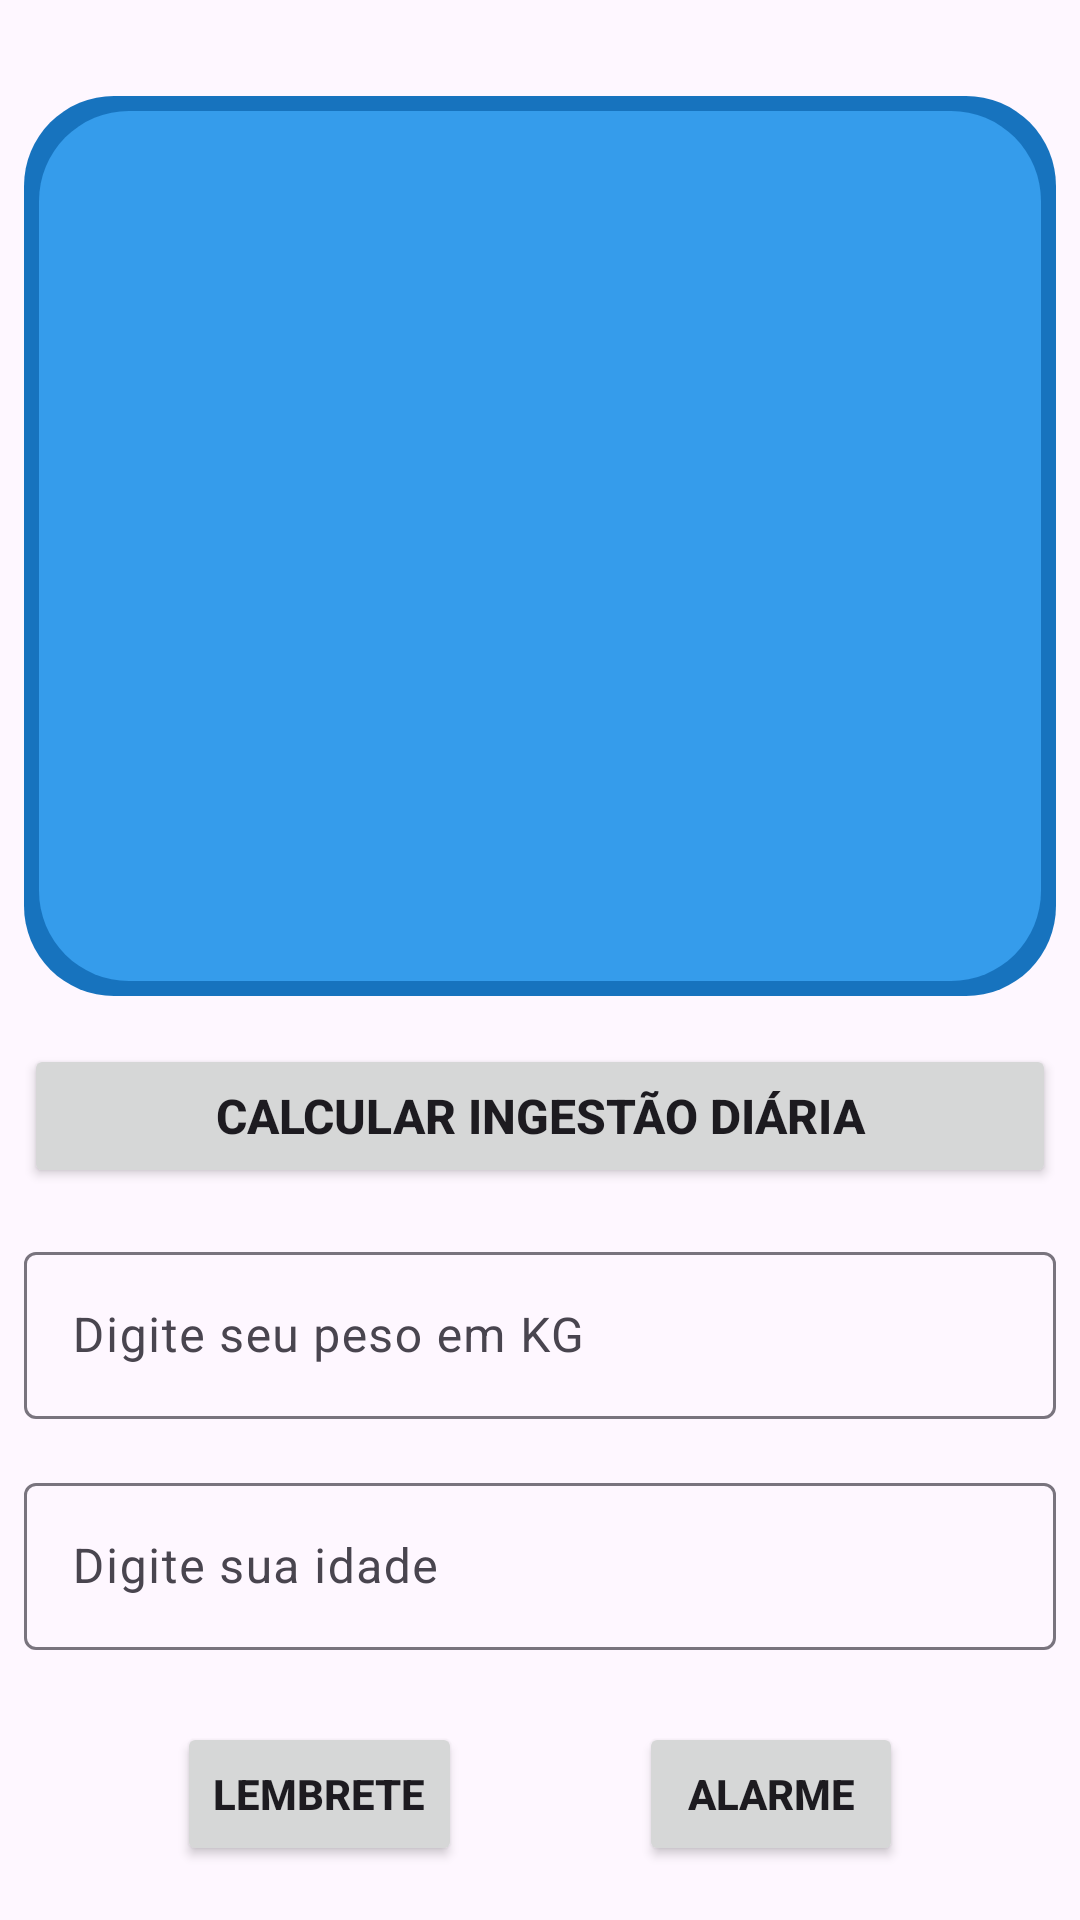

Reconstruct the res/layout file that produces this screen, plus the resources it refers to.
<!-- AndroidManifest.xml: application theme Theme.LembreteAgua -->
<!-- res/layout/activity_main.xml -->
<?xml version="1.0" encoding="utf-8"?>
<androidx.constraintlayout.widget.ConstraintLayout xmlns:android="http://schemas.android.com/apk/res/android"
    xmlns:app="http://schemas.android.com/apk/res-auto"
    xmlns:tools="http://schemas.android.com/tools"
    android:layout_width="match_parent"
    android:layout_height="match_parent"
    android:fillViewport="true"
    tools:context=".MainActivity">

    <ImageView
        android:id="@+id/imageView2"
        android:layout_width="0dp"
        android:layout_height="300dp"
        android:layout_marginStart="8dp"
        android:layout_marginTop="32dp"
        android:layout_marginEnd="8dp"
        android:contentDescription="@string/img"
        app:layout_constraintEnd_toEndOf="parent"
        app:layout_constraintHorizontal_bias="0.5"
        app:layout_constraintStart_toStartOf="parent"
        app:layout_constraintTop_toTopOf="parent"
        app:srcCompat="@drawable/rounded_shadow"
        tools:ignore="ImageContrastCheck" />

    <ImageView
        android:id="@+id/imageView3"
        android:layout_width="160dp"
        android:layout_height="160dp"
        android:contentDescription="TODO"
        android:scaleType="centerCrop"
        app:layout_constraintBottom_toBottomOf="@+id/imageView2"
        app:layout_constraintEnd_toEndOf="@+id/imageView2"
        app:layout_constraintHorizontal_bias="0.497"
        app:layout_constraintStart_toStartOf="@+id/imageView2"
        app:layout_constraintTop_toTopOf="@+id/imageView2"
        app:layout_constraintVertical_bias="0.187"
        app:srcCompat="@drawable/beberagua"
        tools:ignore="ContentDescription,HardcodedText,ImageContrastCheck" />

    <TextView
        android:id="@+id/txt_resultado"
        android:layout_width="wrap_content"
        android:layout_height="wrap_content"
        android:textColor="@color/white"
        android:textSize="24sp"
        android:textStyle="bold"
        app:layout_constraintBottom_toBottomOf="@+id/imageView2"
        app:layout_constraintEnd_toEndOf="parent"
        app:layout_constraintStart_toStartOf="parent"
        app:layout_constraintTop_toBottomOf="@+id/imageView3" />

    <Button
        android:id="@+id/btn_calcular"
        android:layout_width="0dp"
        android:layout_height="wrap_content"
        android:layout_marginStart="8dp"
        android:layout_marginTop="16dp"
        android:layout_marginEnd="8dp"
        android:text="@string/text_button_calcular"
        android:textSize="16sp"
        android:textStyle="bold"
        app:layout_constraintEnd_toEndOf="parent"
        app:layout_constraintHorizontal_bias="0.5"
        app:layout_constraintStart_toStartOf="parent"
        app:layout_constraintTop_toBottomOf="@+id/imageView2"
        tools:ignore="VisualLintButtonSize,TextContrastCheck" />

    <com.google.android.material.textfield.TextInputLayout
        android:id="@+id/textInputLayout"
        android:layout_width="0dp"
        android:layout_height="wrap_content"
        android:layout_marginStart="8dp"
        android:layout_marginTop="16dp"
        android:layout_marginEnd="8dp"
        app:layout_constraintEnd_toEndOf="parent"
        app:layout_constraintStart_toStartOf="parent"
        app:layout_constraintTop_toBottomOf="@+id/btn_calcular">

        <com.google.android.material.textfield.TextInputEditText
            android:id="@+id/edit_peso"
            android:layout_width="match_parent"
            android:layout_height="wrap_content"
            android:hint="Digite seu peso em KG"
            android:inputType="number|numberDecimal"
            tools:ignore="HardcodedText,VisualLintTextFieldSize,TextContrastCheck" />
    </com.google.android.material.textfield.TextInputLayout>

    <com.google.android.material.textfield.TextInputLayout
        android:id="@+id/textInputLayout2"
        android:layout_width="0dp"
        android:layout_height="wrap_content"
        android:layout_marginStart="8dp"
        android:layout_marginTop="16dp"
        android:layout_marginEnd="8dp"
        app:layout_constraintEnd_toEndOf="parent"
        app:layout_constraintStart_toStartOf="parent"
        app:layout_constraintTop_toBottomOf="@+id/textInputLayout">

        <com.google.android.material.textfield.TextInputEditText
            android:id="@+id/edit_idade"
            android:layout_width="match_parent"
            android:layout_height="wrap_content"
            android:hint="@string/digite_sua_idade"
            android:inputType="number"


            tools:ignore="VisualLintTextFieldSize,TextContrastCheck" />
    </com.google.android.material.textfield.TextInputLayout>

    <Button
        android:id="@+id/bt_definirLembrete"
        android:layout_width="wrap_content"
        android:layout_height="wrap_content"
        android:layout_marginTop="24dp"
        android:text="@string/text_button_lembrete"
        android:textStyle="bold"
        app:layout_constraintEnd_toStartOf="@+id/bt_alarme"
        app:layout_constraintHorizontal_bias="0.5"
        app:layout_constraintStart_toStartOf="parent"
        app:layout_constraintTop_toBottomOf="@+id/textInputLayout2"
        tools:ignore="TextContrastCheck" />

    <Button
        android:id="@+id/bt_alarme"
        android:layout_width="wrap_content"
        android:layout_height="wrap_content"
        android:layout_marginTop="24dp"
        android:text="@string/text_button_alarme"
        android:textStyle="bold"
        app:layout_constraintEnd_toEndOf="parent"
        app:layout_constraintHorizontal_bias="0.5"
        app:layout_constraintStart_toEndOf="@+id/bt_definirLembrete"
        app:layout_constraintTop_toBottomOf="@+id/textInputLayout2"
        tools:ignore="TextContrastCheck" />

    <TextView
        android:id="@+id/textHora"
        android:layout_width="wrap_content"
        android:layout_height="wrap_content"
        android:layout_marginStart="164dp"
        android:layout_marginTop="12dp"
        android:text="@string/_00"
        android:textSize="35sp"
        android:textStyle="bold"
        app:layout_constraintStart_toStartOf="parent"
        app:layout_constraintTop_toBottomOf="@id/bt_definirLembrete" />

    <TextView
        android:id="@+id/txt_dois_pontos"
        android:layout_width="wrap_content"
        android:layout_height="wrap_content"
        android:layout_marginStart="4dp"
        android:text="@string/dois_pontos"
        android:textSize="35sp"
        android:textStyle="bold"
        app:layout_constraintBottom_toBottomOf="@+id/textHora"
        app:layout_constraintEnd_toStartOf="@+id/bt_alarme"
        app:layout_constraintHorizontal_bias="0.0"
        app:layout_constraintStart_toEndOf="@id/textHora"
        app:layout_constraintTop_toBottomOf="@+id/bt_definirLembrete"
        app:layout_constraintVertical_bias="1.0" />

    <TextView
        android:id="@+id/textMinutos"
        android:layout_width="wrap_content"
        android:layout_height="wrap_content"
        android:layout_marginStart="4dp"
        android:layout_marginTop="12dp"
        android:text="@string/hora"
        android:textSize="35sp"
        android:textStyle="bold"
        app:layout_constraintStart_toEndOf="@id/txt_dois_pontos"
        app:layout_constraintTop_toBottomOf="@id/bt_definirLembrete"

        />

    <ImageView
        android:id="@+id/ic_resfresh"
        android:layout_width="40dp"
        android:layout_height="40dp"
        android:layout_marginTop="32dp"
        android:layout_marginEnd="16dp"
        android:contentDescription="@string/resfresh"
        android:scaleType="centerCrop"
        app:layout_constraintEnd_toEndOf="parent"
        app:layout_constraintHorizontal_bias="0.828"
        app:layout_constraintStart_toEndOf="@+id/imageView3"
        app:layout_constraintTop_toTopOf="@+id/imageView2"
        app:srcCompat="@drawable/ic_refresh" />
</androidx.constraintlayout.widget.ConstraintLayout>
<!-- resources referenced by this layout -->
<resources>
  <color name="white">#FFFFFFFF</color>
  <!-- drawable rounded_shadow (drawable) -->
  <?xml version="1.0" encoding="utf-8"?>
  <layer-list xmlns:android="http://schemas.android.com/apk/res/android">
      <item>
          <shape android:shape="rectangle">
              <solid android:color="#EB0469B9" />
              <corners android:radius="30dp" />
              <padding
                  android:top="5dp"
                  android:left="5dp"
                  android:bottom="5dp"
                  android:right="5dp" />
          </shape>
      </item>
      <item>
          <shape android:shape="rectangle">
              <solid android:color="@color/colorPrimary" />
              <corners android:radius="30dp" />
          </shape>
      </item>
  </layer-list>
  <string name="_00">00</string>
  <string name="digite_sua_idade">Digite sua idade</string>
  <string name="dois_pontos">:</string>
  <string name="hora">00</string>
  <string name="img">TODO</string>
  <string name="resfresh">TODO</string>
  <string name="text_button_alarme">Alarme</string>
  <string name="text_button_calcular">Calcular Ingestão Diária</string>
  <string name="text_button_lembrete">Lembrete</string>
  <style name="Theme.LembreteAgua" parent="Base.Theme.LembreteAgua" />
  <color name="colorPrimary">#359CEB</color>
  <style name="Base.Theme.LembreteAgua" parent="Theme.Material3.DayNight.NoActionBar">
          <item name="colorPrimary">@color/colorPrimary</item>
      </style>
</resources>
